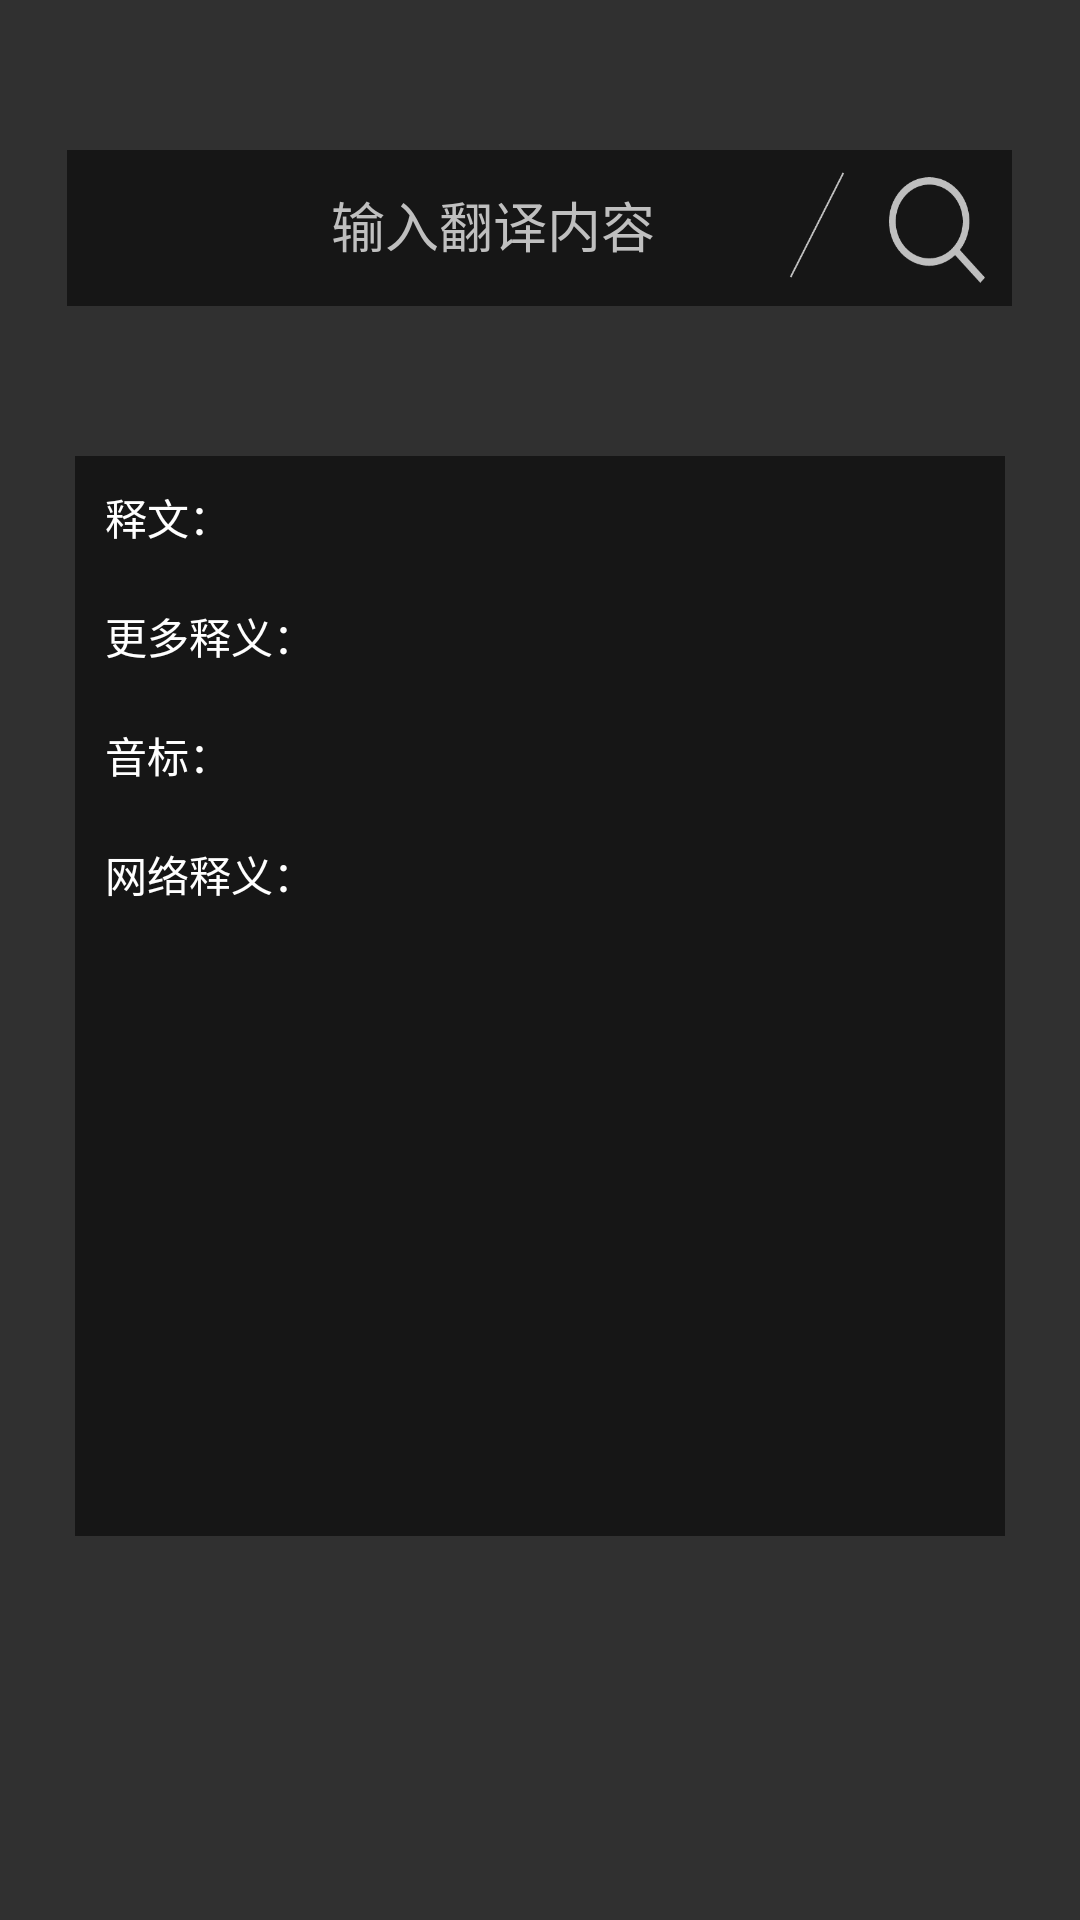

Produce the Android XML layout that renders to this screen, including the resource entries it uses.
<!-- AndroidManifest.xml: application theme AppTheme -->
<!-- res/layout/fragmentsearch.xml -->
<?xml version="1.0" encoding="utf-8"?>
<FrameLayout xmlns:android="http://schemas.android.com/apk/res/android"
    android:layout_width="match_parent"
    android:layout_height="match_parent"
    android:focusable="true"
    android:focusableInTouchMode="true"
    >

        <LinearLayout
            android:fitsSystemWindows="true"
            android:orientation="vertical"
            android:layout_width="match_parent"
            android:layout_height="match_parent">
            <LinearLayout

                android:layout_width="match_parent"
                android:layout_marginTop="50dp"
                android:layout_gravity="center"
                android:gravity="center"
                android:layout_height="wrap_content">
                <LinearLayout
                    android:background="#8000"
                    android:layout_width="wrap_content"
                    android:layout_height="wrap_content">
                    <EditText
                        android:id="@+id/search_editText"
                        android:layout_width="230dp"
                        android:layout_height="50dp"
                        android:paddingStart="10dp"
                        android:maxLines="1"
                        android:textSize="18dp"
                        android:background="@null"
                        android:textColor="#bfbfbf"
                        android:textColorHint="#bfbfbf"
                        android:hint="                  输入翻译内容"/>
                    <ImageView
                        android:layout_marginTop="5dp"
                        android:layout_marginBottom="5dp"
                        android:src="@drawable/index_xiexian"
                        android:layout_width="40dp"
                        android:layout_height="40dp" />
                    <Button
                        android:id="@+id/search_button"
                        android:layout_marginBottom="8dp"
                        android:layout_marginEnd="5dp"
                        android:layout_width="40dp"
                        android:layout_height="44dp"
                        android:background="@drawable/index_button"
                        />

                </LinearLayout>

            </LinearLayout>

            <LinearLayout
                android:layout_marginTop="50dp"
                android:background="#8000"
                android:layout_gravity="center"
                android:orientation="vertical"
                android:layout_width="310dp"
                android:layout_height="360dp"
                android:padding="10dp">
                <LinearLayout
                    android:id="@+id/shiyi"
                    android:orientation="vertical"
                    android:layout_width="wrap_content"
                    android:layout_height="wrap_content">
                    <TextView
                        android:layout_width="wrap_content"
                        android:layout_height="wrap_content"
                        android:textColor="#fff"
                        android:text="释文："/>
                    <TextView
                        android:textColor="#fff"
                        android:layout_width="wrap_content"
                        android:layout_height="wrap_content"
                        android:id="@+id/search_result" />

                </LinearLayout>
                <LinearLayout
                    android:orientation="vertical"
                    android:layout_width="wrap_content"
                    android:layout_height="wrap_content">
                    <TextView
                        android:textColor="#fff"
                        android:layout_width="wrap_content"
                        android:layout_height="wrap_content"
                        android:text="更多释义："/>
                    <TextView
                        android:textColor="#fff"
                        android:layout_width="wrap_content"
                        android:layout_height="wrap_content"
                        android:id="@+id/search_n" />

                </LinearLayout>
                <LinearLayout
                    android:orientation="vertical"
                    android:layout_width="wrap_content"
                    android:layout_height="wrap_content">
                    <TextView
                        android:textColor="#fff"
                        android:layout_width="wrap_content"
                        android:layout_height="wrap_content"
                        android:text="音标："/>
                    <TextView
                        android:textColor="#fff"
                        android:layout_width="wrap_content"
                        android:layout_height="wrap_content"
                        android:id="@+id/search_phonetic" />

                </LinearLayout>
                <LinearLayout
                    android:orientation="vertical"
                    android:layout_width="wrap_content"
                    android:layout_height="wrap_content">
                    <TextView
                        android:textColor="#fff"
                        android:layout_width="wrap_content"
                        android:layout_height="wrap_content"
                        android:text="网络释义："/>
                    <android.support.v7.widget.RecyclerView
                        android:id="@+id/search_web"
                        android:layout_width="290dp"
                        android:layout_height="wrap_content">

                    </android.support.v7.widget.RecyclerView>


                </LinearLayout>


            </LinearLayout>

        </LinearLayout>





</FrameLayout>
<!-- resources referenced by this layout -->
<resources>
  <!-- drawable index_button: png bitmap (drawable, 4197 bytes) -->
  <!-- drawable index_xiexian: png bitmap (drawable, 2514 bytes) -->
  <style name="AppTheme" parent="Theme.AppCompat.NoActionBar">
          
          <item name="colorPrimary">#111</item>
          <item name="colorPrimaryDark">#000</item>
          <item name="colorAccent">@color/colorAccent</item>
      </style>
  <color name="colorAccent">#FF4081</color>
</resources>
